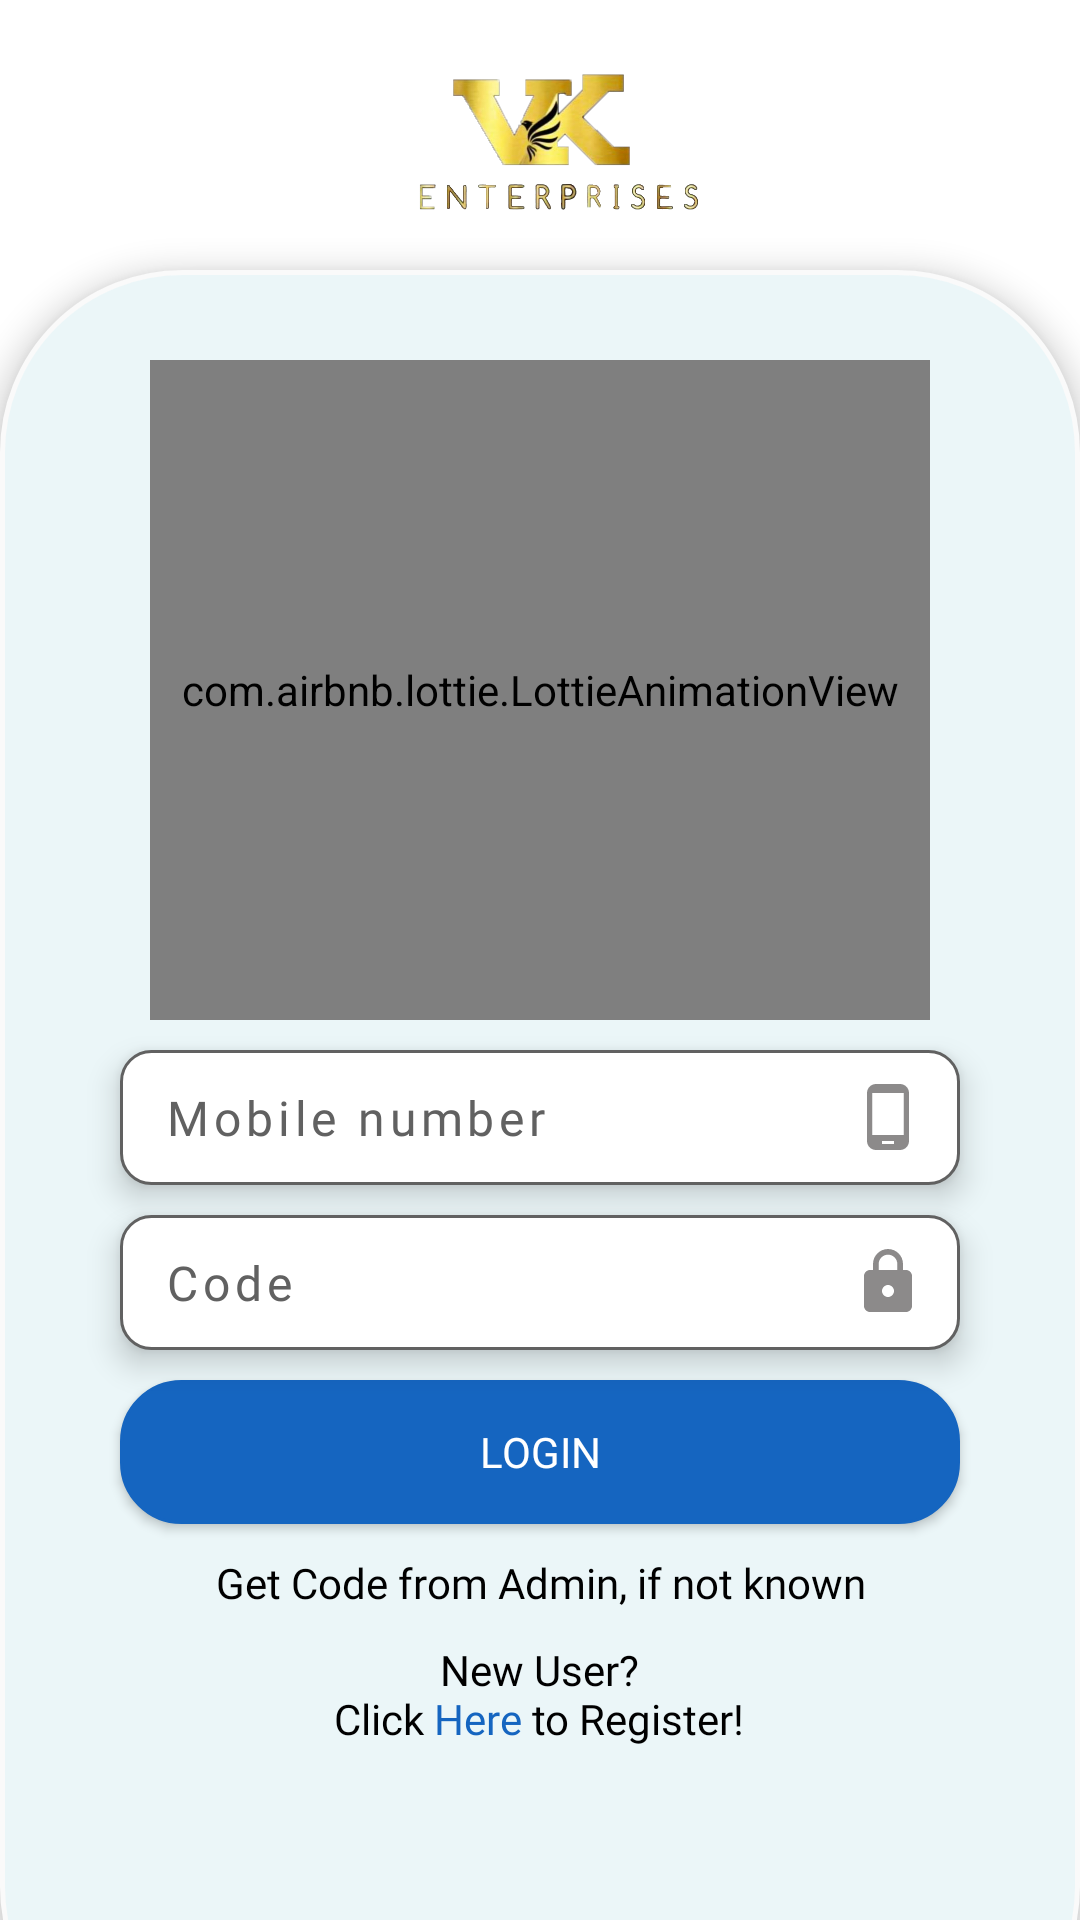

This screen was rendered from an Android layout file. Write that file and the resources it references.
<!-- AndroidManifest.xml: application theme Theme.VKEnterprises -->
<!-- res/layout/fragment_login_page.xml -->
<?xml version="1.0" encoding="utf-8"?>
<RelativeLayout xmlns:android="http://schemas.android.com/apk/res/android"
    xmlns:tools="http://schemas.android.com/tools"
    android:layout_width="match_parent"
    android:layout_height="match_parent"
    xmlns:app="http://schemas.android.com/apk/res-auto"
    android:background="@color/white"
    tools:context=".Screens.LoginPage">

    <ImageView
        android:id="@+id/company_logo"
        android:layout_width="200dp"
        android:layout_height="70dp"
        android:layout_centerHorizontal="true"
        android:layout_marginTop="10dp"
        android:scaleType="fitCenter"
        android:src="@drawable/vk_logo"
        android:layout_marginStart="10dp"/>

        <LinearLayout
            android:layout_width="match_parent"
            android:layout_height="match_parent"
            android:layout_marginTop="10dp"
            android:layout_marginBottom="-50dp"
            android:layout_below="@id/company_logo"
            android:elevation="6dp"
            android:background="@drawable/login_back"
            android:gravity="top"
            android:orientation="vertical">
            <com.airbnb.lottie.LottieAnimationView
                android:layout_width="match_parent"
                android:layout_height="220dp"
                android:layout_marginHorizontal="50dp"
                android:layout_marginTop="30dp"
                app:lottie_autoPlay="true"
                app:lottie_loop="true"
                app:lottie_rawRes="@raw/login_anim" />

            <EditText
                android:id="@+id/mobile_number"
                android:layout_width="match_parent"
                android:layout_height="45dp"
                android:layout_marginHorizontal="40dp"
                android:layout_marginTop="10dp"
                android:background="@drawable/login_edittext_back"
                android:drawableEnd="@drawable/phone"
                android:elevation="6dp"
                android:fontFamily="@font/roboto"
                android:hint="Mobile number"
                android:imeOptions="actionDone"
                android:inputType="number"
                android:letterSpacing="0.1"
                android:paddingEnd="12dp"
                android:paddingStart="15dp"
                android:textColor="@color/black"
                android:textColorHint="#616161"
                android:textSize="16sp"
                tools:ignore="SpeakableTextPresentCheck" />

            <EditText
                android:id="@+id/otp"
                android:layout_width="match_parent"
                android:layout_height="45dp"
                android:layout_marginHorizontal="40dp"
                android:layout_marginTop="10dp"
                android:background="@drawable/login_edittext_back"
                android:drawableEnd="@drawable/password"
                android:elevation="6dp"
                android:fontFamily="@font/roboto"
                android:hint="Code"
                android:imeOptions="actionDone"
                android:inputType="number"
                android:letterSpacing="0.1"
                android:paddingStart="15dp"
                android:paddingEnd="12dp"
                android:textColor="@color/black"
                android:textColorHint="#616161"
                android:textSize="16sp"
                tools:ignore="SpeakableTextPresentCheck" />

            <androidx.appcompat.widget.AppCompatButton
                android:id="@+id/login_button"
                android:layout_width="match_parent"
                android:layout_height="wrap_content"
                android:layout_marginHorizontal="40dp"
                android:layout_marginVertical="10dp"
                android:background="@drawable/login_button_back"
                android:backgroundTint="@color/blue"
                android:elevation="6dp"
                android:fontFamily="@font/poppins_bold"
                android:textColor="@color/white"
                android:text="Login" />

            <TextView
                android:layout_width="match_parent"
                android:layout_height="wrap_content"
                android:fontFamily="@font/poppins_semi_bold"
                android:textColor="@color/black"
                android:textAlignment="center"
                android:text="Get Code from Admin, if not known"/>

            <androidx.appcompat.widget.AppCompatButton
                android:id="@+id/verify_otp_button"
                android:layout_width="match_parent"
                android:layout_height="wrap_content"
                android:layout_marginHorizontal="40dp"
                android:layout_marginVertical="10dp"
                android:background="@drawable/login_button_back"
                android:backgroundTint="@color/blue"
                android:elevation="6dp"
                android:visibility="gone"
                android:fontFamily="@font/poppins_bold"
                android:textColor="@color/white"
                android:text="Verify" />

            <androidx.appcompat.widget.AppCompatButton
                android:id="@+id/resend_otp_button"
                android:layout_width="match_parent"
                android:layout_height="wrap_content"
                android:layout_marginHorizontal="40dp"
                android:background="@drawable/login_button_back"
                android:backgroundTint="@color/gray_500"
                android:visibility="gone"
                android:elevation="6dp"
                android:fontFamily="@font/poppins_bold"
                android:textColor="@color/white"
                android:text="Resend OTP" />

            <TextView
                android:id="@+id/register_button"
                android:layout_width="wrap_content"
                android:layout_height="wrap_content"
                android:layout_gravity="center"
                android:fontFamily="@font/poppins_med"
                android:text="@string/dont_have_a"
                android:layout_marginTop="10dp"
                android:gravity="center"
                android:textColor="@color/black"
                android:textSize="14sp" />
        </LinearLayout>
</RelativeLayout>
<!-- resources referenced by this layout -->
<resources>
  <color name="black">#FF000000</color>
  <color name="blue">#1565C0</color>
  <color name="gray_500">#9E9E9E</color>
  <color name="white">#FFFFFFFF</color>
  <!-- drawable login_back (drawable) -->
  <?xml version="1.0" encoding="utf-8"?>
  <shape xmlns:android="http://schemas.android.com/apk/res/android">
  <corners android:radius="60dp"/>
      <solid android:color="#EBF6F8" />
      <stroke android:color="#FAFAFA" android:width="1.5dp"/>
  </shape>
  <!-- drawable login_button_back (drawable) -->
  <?xml version="1.0" encoding="utf-8"?>
  <shape xmlns:android="http://schemas.android.com/apk/res/android">
  <corners android:radius="20dp"/>
      <solid android:color="#B51A8A"/>
      <stroke android:color="@color/gray_700" android:width="1dp"/>
  </shape>
  <!-- drawable login_edittext_back (drawable) -->
  <?xml version="1.0" encoding="utf-8"?>
  <shape xmlns:android="http://schemas.android.com/apk/res/android">
   <corners android:radius="10dp"/>
      <solid android:color="@color/white"/>
      <stroke android:color="#616161" android:width="1dp"/>
  </shape>
  <!-- drawable password (drawable) -->
  <vector android:height="24dp" android:tint="#973C3939"
      android:viewportHeight="24" android:viewportWidth="24"
      android:width="24dp" xmlns:android="http://schemas.android.com/apk/res/android">
      <path android:fillColor="@android:color/white" android:pathData="M18,8h-1L17,6c0,-2.76 -2.24,-5 -5,-5S7,3.24 7,6v2L6,8c-1.1,0 -2,0.9 -2,2v10c0,1.1 0.9,2 2,2h12c1.1,0 2,-0.9 2,-2L20,10c0,-1.1 -0.9,-2 -2,-2zM12,17c-1.1,0 -2,-0.9 -2,-2s0.9,-2 2,-2 2,0.9 2,2 -0.9,2 -2,2zM15.1,8L8.9,8L8.9,6c0,-1.71 1.39,-3.1 3.1,-3.1 1.71,0 3.1,1.39 3.1,3.1v2z"/>
  </vector>
  <!-- drawable phone (drawable) -->
  <vector android:height="24dp" android:tint="#973C3939"
      android:viewportHeight="24" android:viewportWidth="24"
      android:width="24dp" xmlns:android="http://schemas.android.com/apk/res/android">
      <path android:fillColor="@android:color/white" android:pathData="M16,1L8,1C6.34,1 5,2.34 5,4v16c0,1.66 1.34,3 3,3h8c1.66,0 3,-1.34 3,-3L19,4c0,-1.66 -1.34,-3 -3,-3zM14,21h-4v-1h4v1zM17.25,18L6.75,18L6.75,4h10.5v14z"/>
  </vector>
  <!-- drawable vk_logo: png bitmap (drawable-v24, 111330 bytes) -->
  <string name="dont_have_a">New User?\nClick <font color="#1565C0">Here</font> to Register!</string>
  <style name="Theme.VKEnterprises" parent="Theme.MaterialComponents.DayNight.NoActionBar">
          
          <item name="colorPrimary">@color/purple_500</item>
          <item name="colorPrimaryVariant">@color/purple_700</item>
          <item name="colorOnPrimary">@color/white</item>
          
          <item name="colorSecondary">@color/teal_200</item>
          <item name="colorSecondaryVariant">@color/teal_700</item>
          <item name="colorOnSecondary">@color/black</item>
          
          <item name="android:statusBarColor">@color/white</item>
          <item name="android:windowLightStatusBar">true</item>
          
      </style>
  <color name="gray_700">#616161</color>
  <color name="purple_500">#FFFFFF</color>
  <color name="purple_700">#FFFFFF</color>
  <color name="teal_200">#FF03DAC5</color>
  <color name="teal_700">#FF018786</color>
</resources>
